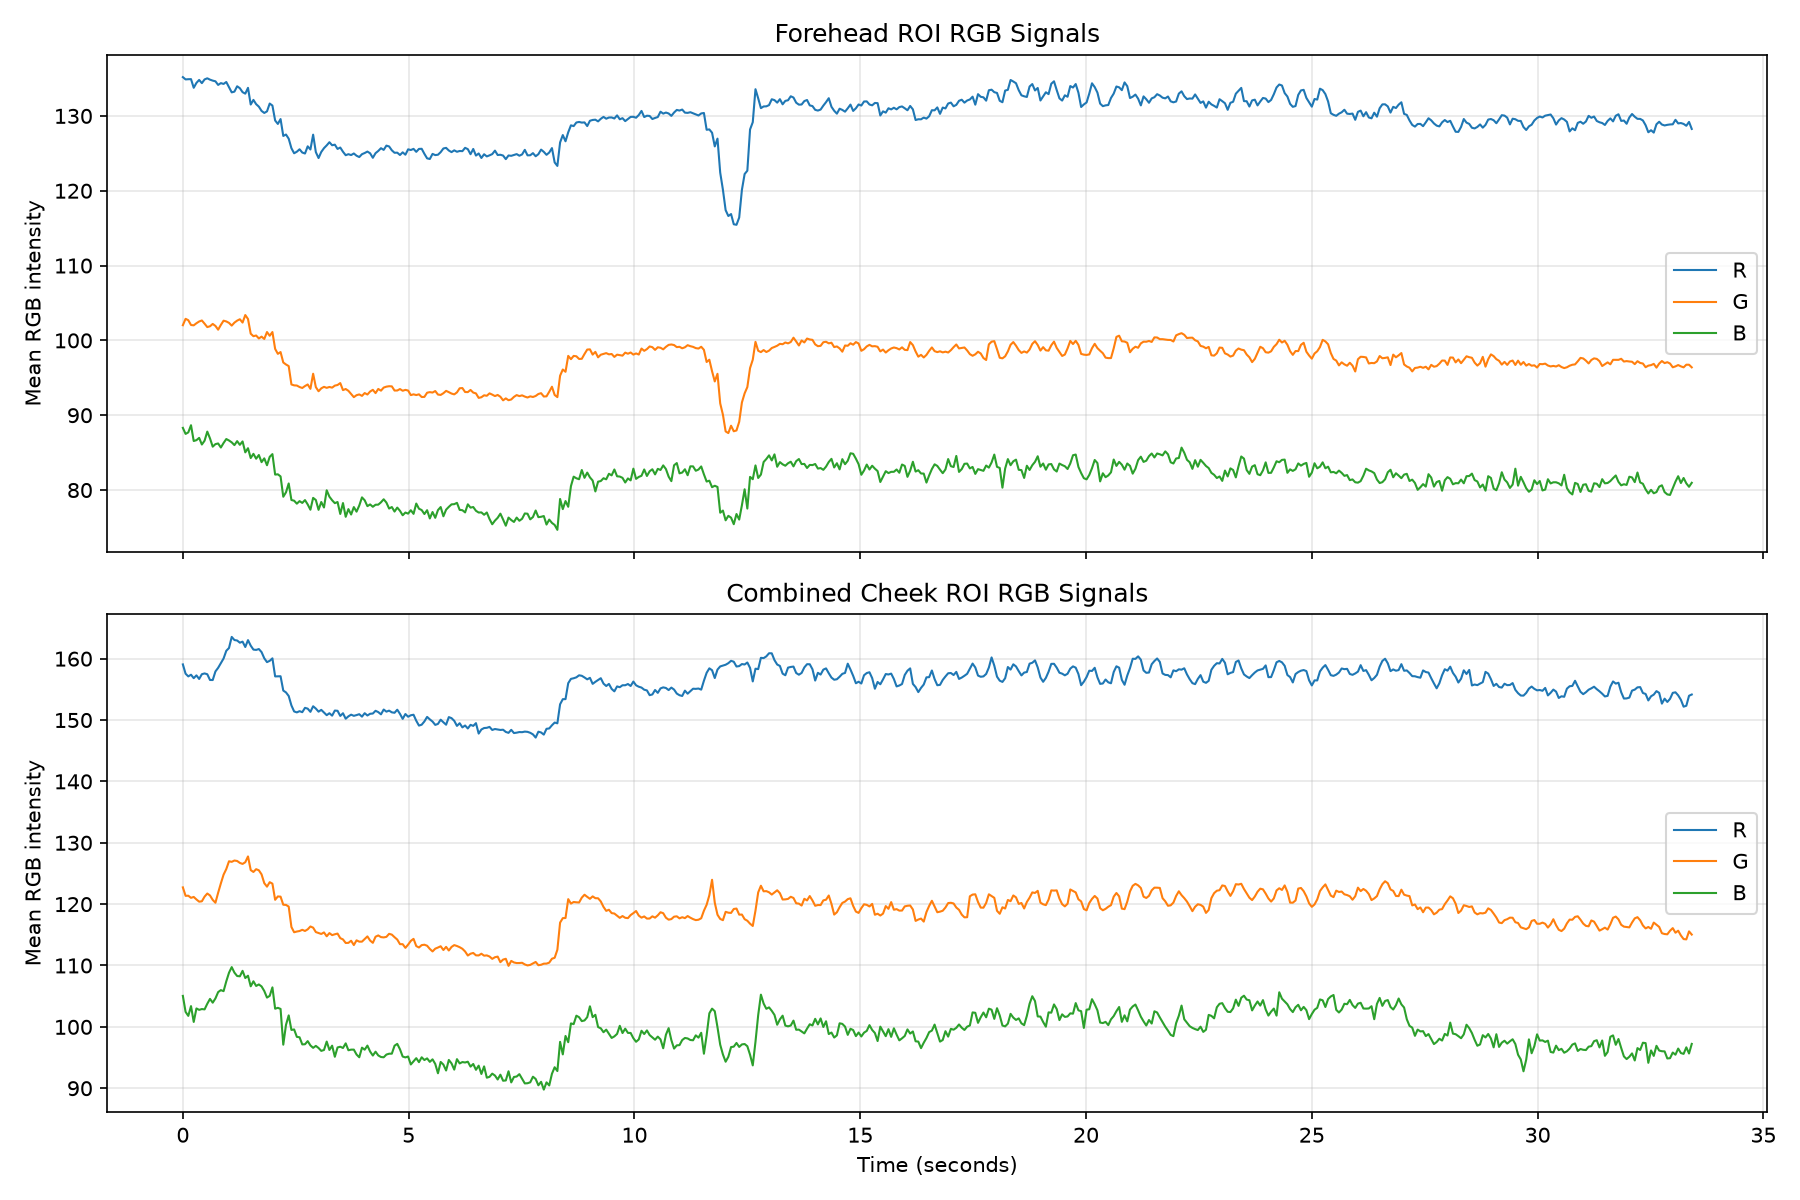

Data behind this chart, as committed beside it:
time_seconds, face_detected, valid_region_samples, face_center_x_norm, face_center_y_norm, face_width_norm, face_height_norm, face_center_shift_frame_fraction, face_width_change_pct, forehead_R, forehead_G, forehead_B, forehead_roi_pixels, forehead_saturated_fraction, forehead_brightness, forehead_valid, left_cheek_R, left_cheek_G, left_cheek_B, left_cheek_roi_pixels, left_cheek_saturated_fraction, left_cheek_brightness, left_cheek_valid, right_cheek_R
0.0, 1, 1, 0.5234, 0.5227, 0.1604, 0.3418, , , 135.2, 102, 88.31, 9838, 0.0, 108.5, 1, 161.1, 117.7, 104.6, 2540, 0.0, 127.8, 1, 156.7
0.0601, 1, 1, 0.5234, 0.5237, 0.1603, 0.3408, 0.0004904, 0.05674, 134.9, 102.9, 87.5, 9795, 0.0, 108.4, 1, 159.5, 116.9, 99.97, 2529, 0.0, 125.5, 1, 155.3
0.1202, 1, 1, 0.5236, 0.5247, 0.1602, 0.3398, 0.0004869, 0.02849, 134.9, 102.7, 87.71, 9940, 0.0, 108.4, 1, 159.6, 117.3, 98.46, 2508, 0.0, 125.1, 1, 154.3
0.1803, 1, 1, 0.5235, 0.5253, 0.1601, 0.3399, 0.0003227, 0.09852, 134.9, 102.1, 88.66, 9823, 0.0, 108.5, 1, 158.4, 117.4, 100.5, 2451, 0.0, 125.4, 1, 156.3
0.2404, 1, 1, 0.5232, 0.5259, 0.1596, 0.3415, 0.0004072, 0.2771, 133.8, 102, 86.55, 9877, 0.0, 107.4, 1, 157.9, 117.1, 98.64, 2432, 0.0, 124.6, 1, 155.6
0.3005, 1, 1, 0.5229, 0.5259, 0.1594, 0.3416, 0.0002364, 0.1321, 134.4, 102.3, 86.67, 9902, 0.0, 107.8, 1, 158.9, 116.9, 99.76, 2393, 0.0, 125.2, 1, 155.5
0.3606, 1, 1, 0.5225, 0.5263, 0.1591, 0.3416, 0.0004618, 0.2069, 134.8, 102.5, 86.97, 9857, 0.0, 108.1, 1, 157.9, 115.9, 100, 2351, 0.0, 124.6, 1, 155.4
0.4207, 1, 1, 0.5218, 0.526, 0.1583, 0.3405, 0.0005817, 0.4854, 134.4, 102.7, 86.08, 9815, 0.0, 107.7, 1, 158.9, 116, 101.5, 2323, 0.0, 125.5, 1, 156
0.4808, 1, 1, 0.5214, 0.5246, 0.1578, 0.3376, 0.0007659, 0.3005, 134.9, 102.2, 86.6, 9764, 0.0, 107.9, 1, 159.2, 116.7, 99.97, 2303, 0.0, 125.3, 1, 155.9
0.5409, 1, 1, 0.521, 0.5232, 0.157, 0.3349, 0.0007947, 0.5276, 135, 101.8, 87.81, 9659, 0.0, 108.2, 1, 159.2, 118, 101, 2273, 0.0, 126.1, 1, 155.6
0.601, 1, 1, 0.5206, 0.523, 0.1567, 0.3335, 0.0003092, 0.2236, 134.8, 101.9, 86.9, 9492, 0.0, 107.9, 1, 158.7, 117.5, 102, 2265, 0.0, 126.1, 1, 154.2
0.6611, 1, 1, 0.5201, 0.521, 0.1561, 0.3295, 0.001071, 0.382, 134.7, 102.2, 85.8, 9439, 0.0, 107.6, 1, 158.1, 117.1, 101.7, 2263, 0.0, 125.7, 1, 154.8
0.7212, 1, 1, 0.5195, 0.5127, 0.1557, 0.3324, 0.004065, 0.2107, 134.6, 101.9, 86.14, 9638, 0.0, 107.6, 1, 159.8, 117.1, 101.5, 2326, 0.0, 126.1, 1, 155.8
0.7812, 1, 1, 0.5192, 0.5013, 0.1563, 0.333, 0.005622, 0.354, 134.1, 101.4, 86.23, 10011, 0.0, 107.3, 1, 161.1, 120, 102.8, 2286, 0.0, 128, 1, 155.6
0.8413, 1, 1, 0.5196, 0.4917, 0.1565, 0.335, 0.00471, 0.126, 134.4, 102.1, 85.68, 10085, 0.0, 107.4, 1, 162, 122.3, 105.1, 2327, 0.0, 129.8, 1, 156.1
0.9014, 1, 1, 0.5223, 0.4849, 0.1581, 0.3365, 0.004086, 1.019, 134.3, 102.6, 86.29, 9795, 0.0, 107.7, 1, 162.7, 123.1, 104.3, 2464, 0.0, 130, 1, 156.6
0.9615, 1, 1, 0.5255, 0.4799, 0.1585, 0.3372, 0.003706, 0.2386, 134.5, 102.5, 86.82, 9957, 0.0, 108, 1, 163.5, 123.9, 105.7, 2562, 0.0, 131, 1, 158
1.022, 1, 1, 0.5282, 0.4795, 0.1592, 0.3387, 0.002316, 0.4746, 133.8, 102.3, 86.62, 10314, 0.0, 107.6, 1, 164.2, 125.8, 107.7, 2663, 0.0, 132.6, 1, 157.3
1.082, 1, 1, 0.5305, 0.4807, 0.161, 0.3394, 0.002151, 1.12, 133.1, 102, 86.37, 10401, 0.0, 107.2, 1, 166.2, 125.7, 109.1, 2738, 0.0, 133.6, 1, 158.4
1.142, 1, 1, 0.5328, 0.4819, 0.1615, 0.3409, 0.002073, 0.3118, 133.2, 102.4, 86.01, 10379, 0.0, 107.2, 1, 165.9, 126.5, 108.7, 2738, 0.0, 133.7, 1, 157.1
1.202, 1, 1, 0.535, 0.4833, 0.161, 0.3436, 0.002063, 0.2803, 134, 102.6, 86.54, 10159, 0.0, 107.7, 1, 166.2, 126.7, 108.8, 2809, 0.0, 133.9, 1, 155.8
1.262, 1, 1, 0.536, 0.485, 0.1614, 0.3447, 0.001163, 0.2122, 133.7, 102.8, 86.04, 9993, 0.0, 107.5, 1, 166.2, 127.1, 108.6, 2819, 0.0, 134, 1, 154.2
1.322, 1, 1, 0.5374, 0.4861, 0.1604, 0.3439, 0.001313, 0.5885, 133.2, 102.4, 86.5, 10134, 0.0, 107.4, 1, 166.1, 127.4, 110.6, 2871, 0.0, 134.7, 1, 153.9
1.382, 1, 1, 0.5393, 0.4875, 0.1604, 0.3437, 0.001786, 0.02415, 133, 103.4, 85.04, 10307, 0.0, 107.1, 1, 165, 128.2, 109.7, 2882, 0.0, 134.3, 1, 152.8
1.442, 1, 1, 0.5413, 0.4883, 0.1601, 0.3448, 0.001842, 0.1746, 133.8, 102.9, 85.59, 10235, 0.0, 107.4, 1, 166.3, 129.4, 110.3, 2785, 0.0, 135.3, 1, 151.7
1.502, 1, 1, 0.5428, 0.4886, 0.1598, 0.3444, 0.001267, 0.2134, 131.5, 100.9, 84.28, 10055, 0.0, 105.6, 1, 165, 126.8, 108.1, 2904, 0.0, 133.3, 1, 149.8
1.562, 1, 1, 0.5437, 0.4905, 0.16, 0.3478, 0.001237, 0.1409, 132.1, 100.6, 84.84, 10085, 0.0, 105.8, 1, 164.1, 126.2, 108.7, 3009, 0.0, 133, 1, 148
1.623, 1, 1, 0.544, 0.4914, 0.16, 0.346, 0.0004907, 0.02287, 131.6, 100.7, 84.19, 10049, 0.0, 105.5, 1, 163.6, 126.8, 107.9, 3021, 0.0, 132.8, 1, 149.3
1.683, 1, 1, 0.5441, 0.4933, 0.1597, 0.3462, 0.0009635, 0.1519, 131.2, 100.3, 84.68, 10004, 0.0, 105.4, 1, 163.6, 126.3, 108.1, 3087, 0.0, 132.6, 1, 149.9
1.743, 1, 1, 0.5438, 0.4954, 0.1595, 0.3471, 0.00103, 0.159, 130.7, 100.5, 83.73, 9949, 0.0, 105, 1, 162.9, 125.5, 107.5, 3081, 0.0, 132, 1, 149.1
1.803, 1, 1, 0.5431, 0.4969, 0.1586, 0.3441, 0.0009543, 0.5246, 130.4, 100.2, 84.23, 9778, 0.0, 104.9, 1, 161.3, 124, 106.2, 3121, 0.0, 130.5, 1, 151.4
1.863, 1, 1, 0.5415, 0.4976, 0.1588, 0.3433, 0.001413, 0.1111, 130.6, 101.1, 83.32, 9664, 0.0, 105, 1, 160.9, 123.2, 105.6, 3153, 0.0, 129.9, 1, 149.1
1.923, 1, 1, 0.5391, 0.4977, 0.1584, 0.3428, 0.002118, 0.235, 131.7, 100.6, 84.44, 9540, 0.0, 105.6, 1, 161.6, 124.3, 106.3, 3040, 0.0, 130.8, 1, 148.7
1.983, 1, 1, 0.5365, 0.4983, 0.1585, 0.3414, 0.002265, 0.01622, 131.4, 101.1, 84.8, 9463, 0.0, 105.8, 1, 162.5, 124.1, 106.7, 2963, 0.0, 131.1, 1, 149.1
2.043, 1, 1, 0.5342, 0.4981, 0.1592, 0.3415, 0.002036, 0.4544, 129.4, 98.86, 82.07, 9502, 0.0, 103.4, 1, 159.8, 121.1, 103.7, 2886, 0.0, 128.2, 1, 147.2
2.103, 1, 1, 0.5312, 0.4983, 0.1615, 0.3409, 0.002644, 1.466, 128.9, 98.2, 82.1, 9687, 0.0, 103.1, 1, 159.4, 121.3, 103.6, 2883, 0.0, 128.1, 1, 150.3
2.163, 1, 1, 0.5277, 0.4982, 0.161, 0.341, 0.003052, 0.3208, 129.6, 98.44, 81.82, 9858, 0.0, 103.3, 1, 159.2, 120.6, 102.7, 2843, 0.0, 127.5, 1, 152.1
2.224, 1, 1, 0.5242, 0.4985, 0.1605, 0.3422, 0.003032, 0.3013, 127.3, 97.05, 79.1, 10029, 0.0, 101.2, 1, 156.6, 118.4, 96.29, 2723, 0.0, 123.8, 1, 151.3
2.284, 1, 1, 0.5203, 0.4989, 0.1594, 0.344, 0.003392, 0.6987, 127.5, 96.78, 79.7, 10148, 0.0, 101.3, 1, 156.2, 117.5, 99.95, 2685, 0.0, 124.6, 1, 151.6
2.344, 1, 1, 0.5167, 0.4993, 0.1597, 0.3439, 0.00316, 0.1811, 127, 96.57, 80.88, 10180, 0.0, 101.5, 1, 154.9, 117.1, 100.5, 2652, 0.0, 124.2, 1, 152.4
2.404, 1, 1, 0.5143, 0.501, 0.1607, 0.3418, 0.002259, 0.6508, 125.7, 94.11, 78.67, 10038, 0.0, 99.49, 1, 153.9, 113.3, 98.79, 2625, 0.0, 122, 1, 150.2
2.464, 1, 1, 0.5122, 0.5022, 0.1608, 0.3406, 0.001865, 0.07293, 125, 93.99, 78.58, 9916, 0.0, 99.19, 1, 153.2, 112.6, 97.82, 2563, 0.0, 121.2, 1, 149
2.524, 1, 1, 0.5106, 0.504, 0.161, 0.3394, 0.001671, 0.07737, 125.2, 93.97, 78.18, 9843, 0.0, 99.12, 1, 153.2, 112.8, 96.13, 2546, 0.0, 120.7, 1, 148.7
2.584, 1, 1, 0.5098, 0.5045, 0.1608, 0.3389, 0.000768, 0.1156, 125.5, 93.77, 78.52, 9902, 0.0, 99.28, 1, 152.8, 112.3, 96.31, 2525, 0.0, 120.5, 1, 149.7
2.644, 1, 1, 0.5089, 0.5048, 0.1612, 0.339, 0.0007399, 0.2823, 125.1, 93.64, 78.28, 9950, 0.0, 99.01, 1, 152.8, 112.4, 95.52, 2577, 0.0, 120.2, 1, 149.3
2.704, 1, 1, 0.5086, 0.505, 0.1616, 0.3397, 0.000283, 0.2395, 125, 93.9, 78.66, 10003, 0.0, 99.18, 1, 153.5, 111.7, 95.09, 2544, 0.0, 120.1, 1, 150
2.764, 1, 1, 0.5084, 0.506, 0.161, 0.3394, 0.0005347, 0.3501, 125.9, 94.11, 78.08, 9881, 0.0, 99.37, 1, 153.2, 112.1, 96.66, 2513, 0.0, 120.7, 1, 150.2
2.825, 1, 1, 0.5082, 0.5099, 0.1613, 0.3388, 0.001944, 0.1472, 125.5, 93.53, 77.37, 10175, 0.0, 98.8, 1, 153.4, 112.6, 96.95, 2443, 0.0, 121, 1, 148.7
2.885, 1, 1, 0.5073, 0.5125, 0.1612, 0.3355, 0.001483, 0.05233, 127.5, 95.55, 78.95, 10342, 0.0, 100.7, 1, 153.2, 112.6, 95.62, 2448, 0.0, 120.5, 1, 151.1
2.945, 1, 1, 0.5064, 0.5138, 0.1613, 0.3345, 0.001054, 0.09278, 125.2, 93.76, 78.67, 10243, 0.0, 99.2, 1, 152.5, 111.4, 94.47, 2489, 0.0, 119.4, 1, 151.1
3.005, 1, 1, 0.5059, 0.5135, 0.1607, 0.3367, 0.0003954, 0.3753, 124.4, 93.2, 77.35, 10276, 0.0, 98.31, 1, 152.3, 111.4, 94.79, 2477, 0.0, 119.5, 1, 150.1
3.065, 1, 1, 0.5056, 0.5142, 0.1608, 0.3393, 0.000429, 0.04061, 125.2, 93.59, 78.4, 10184, 0.0, 99.06, 1, 151.9, 111.2, 95.32, 2482, 0.0, 119.5, 1, 151.3
3.125, 1, 1, 0.5058, 0.5146, 0.1609, 0.3401, 0.0002148, 0.042, 125.7, 93.79, 77.67, 10198, 0.0, 99.05, 1, 152.3, 111.4, 93.9, 2524, 0.0, 119.2, 1, 149.9
3.185, 1, 1, 0.5057, 0.5152, 0.1606, 0.3396, 0.0002957, 0.151, 126.1, 93.66, 79.97, 10162, 0.0, 99.9, 1, 151.7, 111.8, 93.54, 2475, 0.0, 119, 1, 149.7
3.245, 1, 1, 0.5056, 0.5151, 0.1606, 0.3394, 9.506199241118267e-05, 0.009221, 126.5, 93.78, 79.11, 10084, 0.0, 99.79, 1, 151.6, 111.9, 93.61, 2488, 0.0, 119, 1, 150.6
3.305, 1, 1, 0.5054, 0.515, 0.16, 0.3394, 0.0002365, 0.3747, 126.1, 93.69, 78.64, 10045, 0.0, 99.47, 1, 151.7, 111.2, 95.59, 2493, 0.0, 119.5, 1, 149.5
3.365, 1, 1, 0.5053, 0.5143, 0.1601, 0.3385, 0.0003781, 0.05295, 126.2, 93.96, 78.25, 9931, 0.0, 99.45, 1, 152.9, 111.3, 93.86, 2431, 0.0, 119.4, 1, 149.9
3.425, 1, 1, 0.5051, 0.513, 0.16, 0.3372, 0.0006119, 0.07969, 125.6, 94.04, 78.4, 9950, 0.0, 99.34, 1, 152.9, 111.1, 94.79, 2386, 0.0, 119.6, 1, 149.8
3.486, 1, 1, 0.5043, 0.5128, 0.1592, 0.3367, 0.0007703, 0.4498, 125.8, 94.3, 76.8, 9742, 0.0, 98.96, 1, 151.9, 110.9, 94.37, 2416, 0.0, 119.1, 1, 149.2
3.546, 1, 1, 0.5026, 0.5125, 0.1582, 0.3361, 0.001446, 0.665, 125.2, 93.36, 78.26, 9749, 0.0, 98.94, 1, 151.3, 110.3, 95.45, 2406, 0.0, 119, 1, 150.8
... 497 more rows
